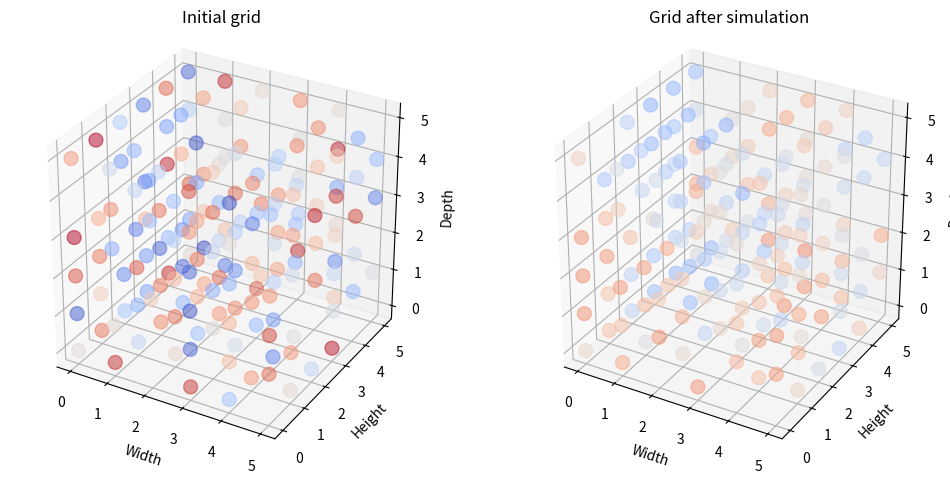

The matplotlib source for this figure:
from itertools import product
import matplotlib.pyplot as plt
import numpy as np

EMPTY = 0 

NEIGHBOR_OFFSETS = tuple(
    offset for offset in product((-1, 0, 1), repeat=3) if offset != (0, 0, 0)
)

def make_random_grid(shape, fraction_empty, rng):
    """Create continuous opinions in (0, 1), with a fraction made empty."""
    grid = rng.random(shape)
    number_empty = int(round(fraction_empty * grid.size))
    empty_indices = rng.choice(grid.size, number_empty, replace=False)
    grid.flat[empty_indices] = EMPTY
    return grid


def shifted(grid, offset):
    """Return one toroidally wrapped neighbour plane."""
    return np.roll(grid, shift=offset, axis=(0, 1, 2))


def consensus_update(grid, consensus_threshold, consensus_weight):
    """Move each opinion toward the mean of compatible occupied neighbours."""
    occupied = grid != EMPTY
    valid_count = np.zeros(grid.shape, dtype=np.int16)
    valid_sum = np.zeros(grid.shape, dtype=float)

    for offset in NEIGHBOR_OFFSETS:
        neighbour = shifted(grid, offset)
        valid = occupied & (neighbour != EMPTY) & (
            np.abs(grid - neighbour) < consensus_threshold
        )
        valid_count += valid
        valid_sum += np.where(valid, neighbour, 0.0)

    updated = grid.copy()
    can_update = occupied & (valid_count > 0)
    neighbour_mean = np.divide(
        valid_sum,
        valid_count,
        out=np.zeros_like(valid_sum),
        where=valid_count > 0,
    )
    updated[can_update] += consensus_weight * (
        neighbour_mean[can_update] - updated[can_update]
    )
    return updated



def similarity_counts(grid, similarity_threshold):
    """Count occupied and similar neighbours for every voxel."""
    occupied = grid != EMPTY
    occupied_count = np.zeros(grid.shape, dtype=np.int16)
    similar_count = np.zeros(grid.shape, dtype=np.int16)

    for offset in NEIGHBOR_OFFSETS:
        neighbour = shifted(grid, offset)
        neighbour_occupied = neighbour != EMPTY
        #counting the number of occupied neighbors per cell
        occupied_count += neighbour_occupied
        similar_count += (
            occupied
            & neighbour_occupied
            & (np.abs(grid - neighbour) < similarity_threshold)
        )

    return similar_count, occupied_count


def segregation_update(grid, similarity_threshold, segregation_threshold, rng):
    """Move unhappy agents to randomly selected empty 3D locations.

    Moves are simultaneous and one-to-one, therefore agents cannot overwrite one another
    and the number of empty locations is always preserved. Unoccupied cells are not counted
    in the agent similarity calculation
    """
    occupied = grid != EMPTY
    similar_count, occupied_count = similarity_counts(grid, similarity_threshold)
    similarity = np.divide(
        similar_count,
        occupied_count,
        out=np.zeros(grid.shape, dtype=float),
        where=occupied_count > 0,
    )
    dissatisfied = np.argwhere(occupied & (similarity < segregation_threshold))
    empty_locations = np.argwhere(~occupied)

    number_moving = min(len(dissatisfied), len(empty_locations))
    if number_moving == 0:
        return grid.copy()

    moving_coords = dissatisfied[rng.permutation(len(dissatisfied))[:number_moving]]
    destinations_coords = empty_locations[rng.permutation(len(empty_locations))[:number_moving]]

    source = tuple(moving_coords.T)
    destination = tuple(destinations_coords.T)

    updated = grid.copy()
    moving_opinions = grid[source].copy()
    updated[source] = EMPTY
    updated[destination] = moving_opinions
    return updated


def plot_grid(ax, grid, title):
    """Plot each occupied cell using coolwarm colour map for opinions."""
    occupied = grid != EMPTY
    coordinates = np.argwhere(occupied)
    opinions = grid[occupied]

    plot = ax.scatter(
        coordinates[:, 2],
        coordinates[:, 1],
        coordinates[:, 0],
        c=opinions,
        cmap="coolwarm",
        vmin=0,
        vmax=1,
        s=100,
        alpha=0.5,
    )
    ax.set(
        title=title,
        xlabel="Width",
        ylabel="Height",
        zlabel="Depth",
    )
    ax.set_box_aspect((grid.shape[2], grid.shape[1], grid.shape[0]))
    return plot


def main():
    grid_shape = (6, 6, 6)
    fraction_empty = 0.2
    number_steps = 100
    similarity_threshold = 0.4
    segregation_threshold = 0.5
    consensus_threshold = 0.8
    consensus_weight = 0.01

    rng = np.random.default_rng(1)
    grid = make_random_grid(grid_shape, fraction_empty, rng)
    initial_grid = grid.copy()

    for _ in range(number_steps):
        grid = consensus_update(grid, consensus_threshold, consensus_weight)
        grid = segregation_update(
            grid, similarity_threshold, segregation_threshold, rng
        )

    occupied = grid != EMPTY
    similar_count, occupied_count = similarity_counts(grid, similarity_threshold)
    similarity = np.divide(
        # we do not count unoccupied cells in the similarity count 
        similar_count,
        occupied_count,
        out=np.zeros(grid.shape, dtype=float),
        where=occupied_count > 0,
    )

    if occupied.any():
        mean_similarity = similarity[occupied].mean()
    else:
        mean_similarity = 1.0

    print(f"Mean similarity after {number_steps} steps: {mean_similarity:.4f}")

    figure = plt.figure(figsize=(12, 6))
    initial_axis = figure.add_subplot(121, projection="3d")
    final_axis = figure.add_subplot(122, projection="3d")
    plot_grid(initial_axis, initial_grid, "Initial grid")
    plot_grid(final_axis, grid, "Grid after simulation")

    plt.show()


if __name__ == "__main__":
    main()
